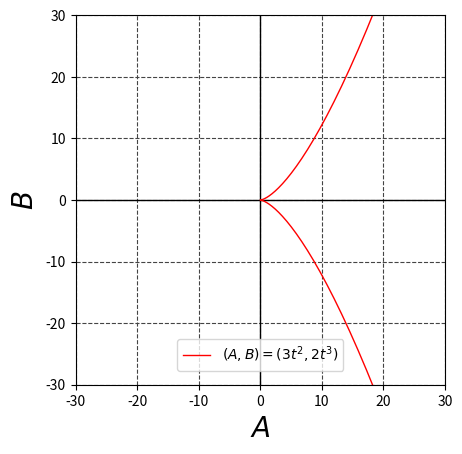

The matplotlib source for this figure:
import matplotlib.pyplot as plt
import numpy as np
from matplotlib.animation import FuncAnimation

CURVE_LINE_COLOR = "#0000FF"
RT_LINE_COLOR = "#FF0000"
XY_LINE_COLOR = "#00AA00"
X_AXIS_LINE_COLOR = "#000000"
Y_AXIS_LINE_COLOR = "#000000"
GRID_COLOR = "#444444"

LINE_WIDTH = 1
AXIS_LINE_WIDTH = 0.8
GRID_LINE_WIDTH = 0.8


FIGURE_SIZE = (10, 10)
AXIS_MAX = 30
AXIS_MIN = 0.0
TITLE_FONT_SIZE = 14
LABEL_FONT_SIZE = 20

FRAMES = 100
CONST_A = 3.2
INIT_VALUE = 0.63
fig = plt.figure(dpi=256)

plt.axes().set_aspect("equal")


def get_cusp3(t: float):
    return (3.0 * t**2, 2.0 * t**3)


def draw(n: int):
    print(f"plotting {n=} ...")
    plt.cla()
    plt.xlabel(r"$A$", fontsize=LABEL_FONT_SIZE)
    plt.ylabel(r"$B$", fontsize=LABEL_FONT_SIZE)
    plt.grid(which="both", color=GRID_COLOR, linestyle="--", linewidth=GRID_LINE_WIDTH)

    plt.axhline(0, color=X_AXIS_LINE_COLOR, linewidth=LINE_WIDTH)
    plt.axvline(0, color=Y_AXIS_LINE_COLOR, linewidth=LINE_WIDTH)
    plt.xlim(-AXIS_MAX, AXIS_MAX)
    plt.ylim(-AXIS_MAX, AXIS_MAX)
    L = 20
    T = list(np.arange(-L, L, 0.1))
    results = []
    X = []
    Y = []
    for t in T:
        res = get_cusp3(t)
        print(f"{res=}")
        X.append(res[0])
        Y.append(res[1])
    plt.plot(
        X,
        Y,
        label=r"$(A,B)=(3t^2,2t^3)$",
        color=RT_LINE_COLOR,
        linewidth=LINE_WIDTH,
    )
    plt.legend(loc="lower center", borderaxespad=1, fontsize=10)


FRAMES = 1
res = FuncAnimation(fig, draw, interval=100, frames=range(FRAMES))

# http://www.imagemagick.org/script/download.php#windowsのインストールが必要
res.save(f"./draw_cusp.gif", writer="imagemagick")
